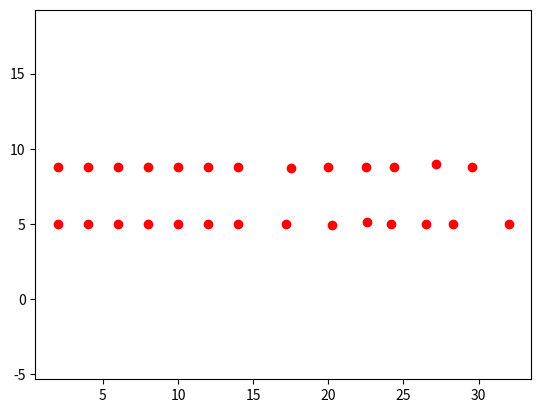
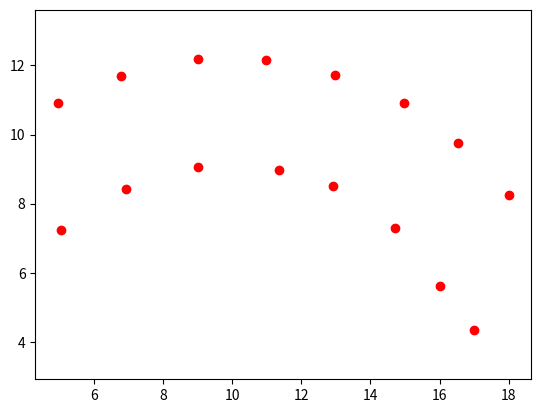

Python code for these plots, in order:
import json
import numpy as np
from matplotlib import pyplot as plt
import matplotlib.patches as mpathes


################
#直线整齐排列工况#
###############
v1 = []
for i in np.arange(2, 15, 2):
    v1.append( float(i))

direct_x_left = []
direct_y_left = []
direct_x_right = []
direct_y_right = []

for i in v1:
    direct_x_left.append(i)
    direct_y_left.append(5)
    
    direct_x_right.append(i)
    direct_y_right.append(8.75)

x1_L = np.array([17.5, 8.73])
x2_L = np.array([19.97, 8.81])
x3_L = np.array([22.52, 8.79])
x4_L = np.array([24.38, 8.75])
x5_L = np.array([27.18, 8.96])
x6_L = np.array([29.56, 8.75])


x1_R = np.array([17.2, 5.02])
x2_R = np.array([20.23, 4.95])
x3_R = np.array([22.58, 5.10])
x4_R = np.array([24.14, 5.02])
x5_R = np.array([26.5, 4.98])
x6_R = np.array([28.3, 5.02])
x7_R = np.array([32.0, 5])


for i in range(1,7):
    exec('direct_x_left.append(float(x%s_L[0]))'%i)
    exec('direct_y_left.append(float(x%s_L[1]))'%i)

for i in range(1,8):
    exec('direct_x_right.append(float(x%s_R[0]))'%i)
    exec('direct_y_right.append(float(x%s_R[1]))'%i)



################
#    弯道工况   # 
###############

curve_x_left =[]
curve_Y_left =[]
curve_x_right =[]
curve_Y_right =[]

# v2 = []

# for i in np.arange(5, 25,2):
#     v2.append(i)

# for i in v2:
#     curve_x_left.append(i)
#     circle_y_R = np.sqrt(10**2+2**2 -(i-10)**2) +2
#     curve_Y_left.append(circle_y_R)

# v3 = []
# for i in np.arange(5, 20, 2):
#     v3.append(i)

# for i in v3:
#     curve_x_right.append(i)
#     circle_y_L = np.sqrt(6.85**2+2**2 -(i-10)**2) +2
#     curve_Y_right.append(circle_y_L)

x_L1 = np.array([4.95,10.92])
x_L2 = np.array([6.79,11.69])
x_L3 = np.array([9.02,12.18])
x_L4 = np.array([10.98,12.16])
x_L5 = np.array([12.96,11.73])
x_L6 = np.array([14.97,10.91])
x_L7 = np.array([16.53,9.75])
x_L8 = np.array([18,8.25])
x_L9 = np.array([19,6.89])

x_R1 = np.array([5.04, 7.24])
x_R2 = np.array([6.92, 8.41])
x_R3 = np.array([9, 9.06])
x_R4 = np.array([11.36, 8.97])
x_R5 = np.array([12.92, 8.50])
x_R6 = np.array([14.70, 7.30])
x_R7 = np.array([16, 5.62])
x_R8 = np.array([17, 4.35])

for i in range(1,9):
    exec('curve_x_left.append( float(x_L%s[0]) )'%i)
    exec('curve_Y_left.append(float(x_L%s[1]))'%i)
    exec('curve_x_right.append(float(x_R%s[0]))'%i)
    exec('curve_Y_right.append(float(x_R%s[1]))'%i)




plt.figure(1)
plt.scatter(direct_x_left,direct_y_left, color = "r")
plt.scatter(direct_x_right,direct_y_right, color = "r")
plt.axis("equal")
plt.show()

plt.figure(2)
plt.scatter(curve_x_left, curve_Y_left, color = "r")
plt.scatter(curve_x_right, curve_Y_right, color = "r")

plt.axis("equal")
plt.show()


cone_dict = {"cone": [{"direct_x_L":direct_x_left}, {"direct_y_L":direct_y_left}, {"direct_x_R":direct_x_right}, {"direct_y_R":direct_y_right},
                            {"curve_x_L":curve_x_left}, {"curve_y_L":curve_Y_left}, {"curve_x_R":curve_x_right}, {"curve_y_R":curve_Y_right}
            ]}

with open("./cone_direct.json", "w") as f:
    json.dump(cone_dict,f, indent=2, sort_keys=True)
